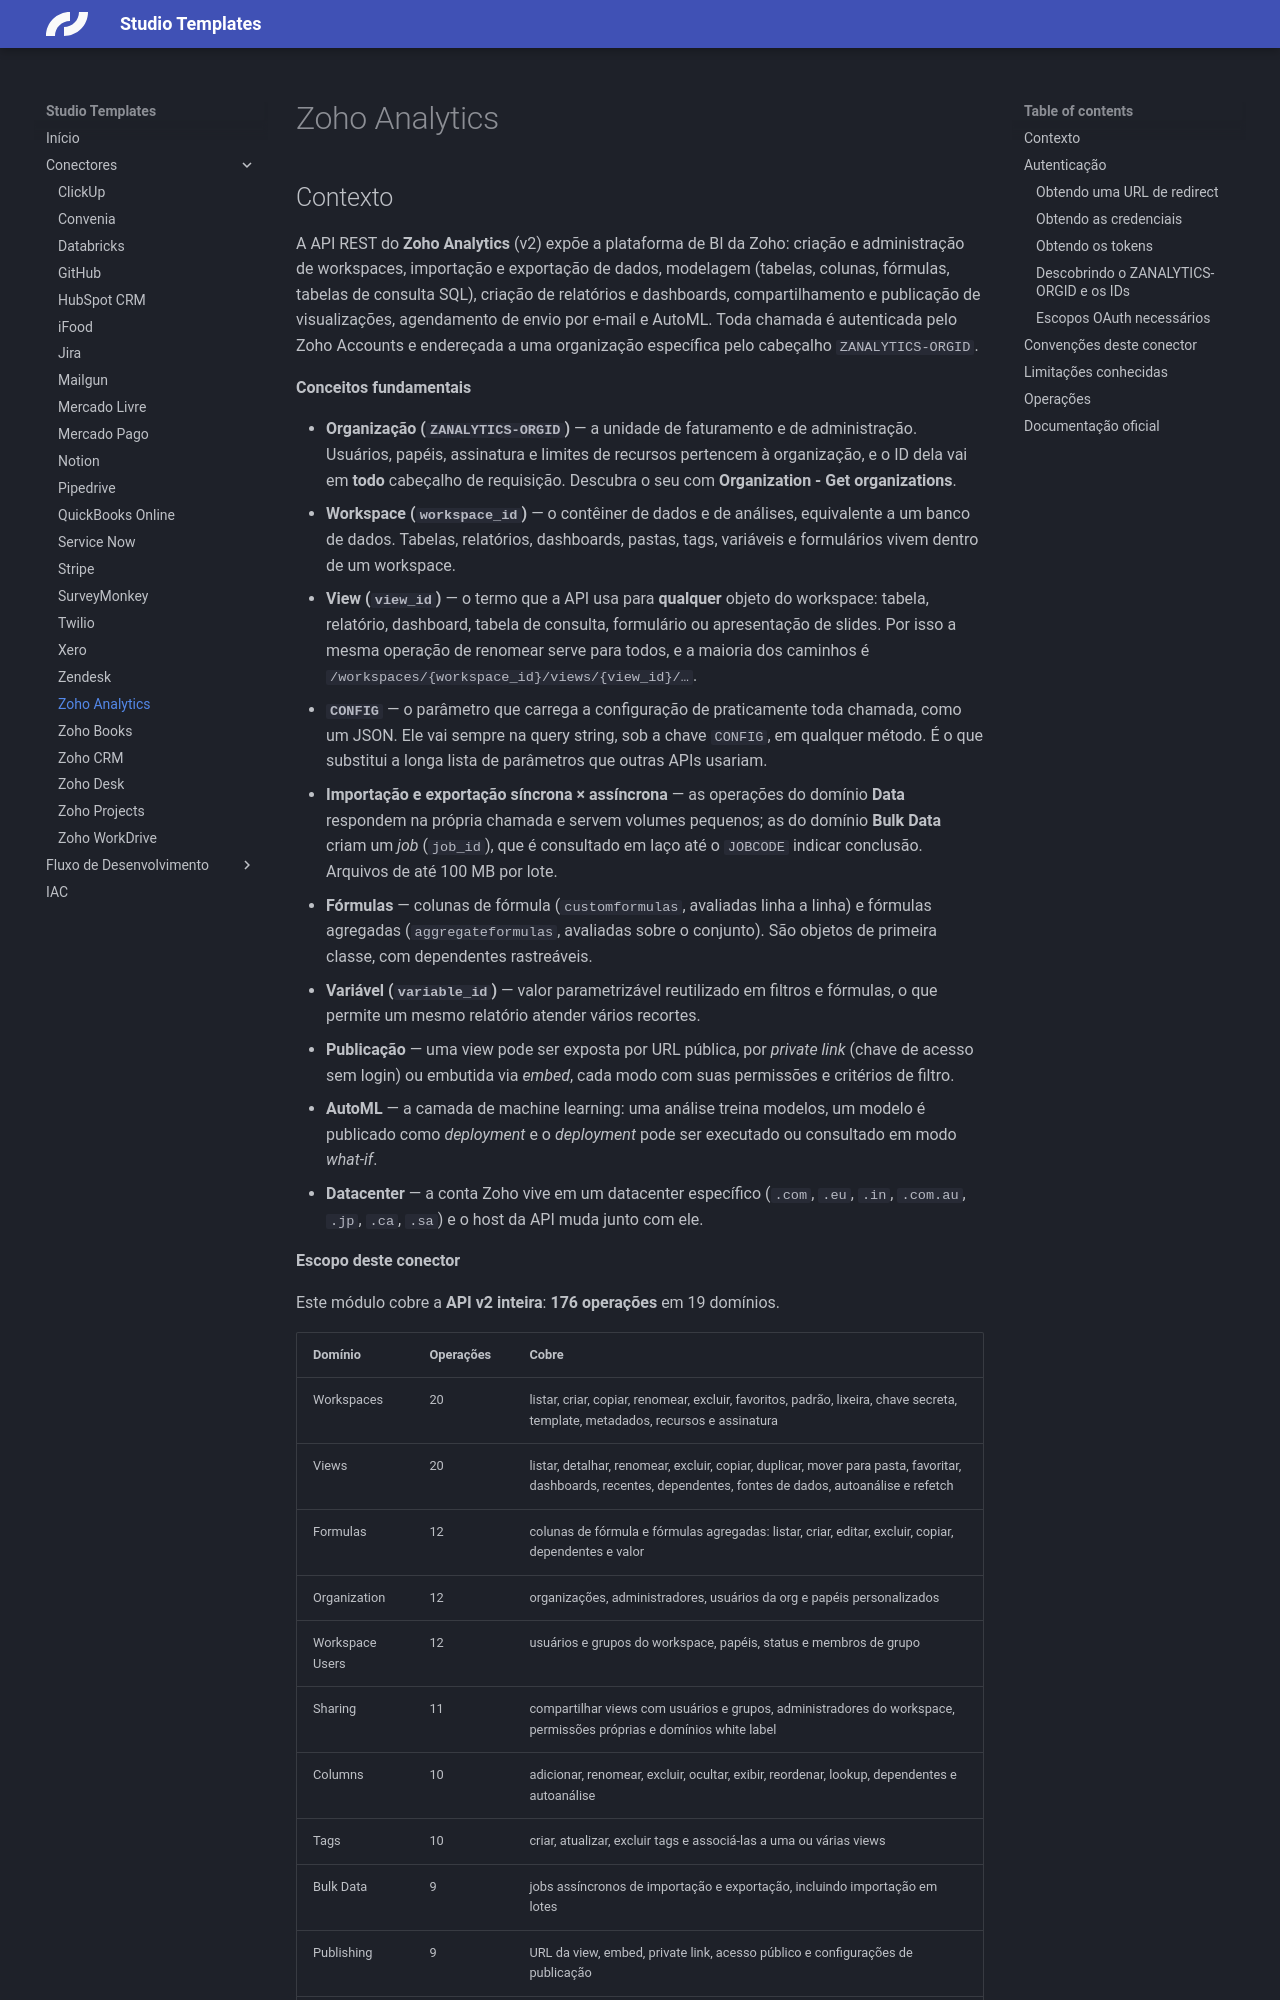

repository: caio-skyone/studio-templates · page: connectors/zoho-analytics/index.html · generator: mkdocs

# Zoho Analytics

## Contexto

A API REST do **Zoho Analytics** (v2) expõe a plataforma de BI da Zoho: criação e administração de workspaces, importação e exportação de dados, modelagem (tabelas, colunas, fórmulas, tabelas de consulta SQL), criação de relatórios e dashboards, compartilhamento e publicação de visualizações, agendamento de envio por e-mail e AutoML. Toda chamada é autenticada pelo Zoho Accounts e endereçada a uma organização específica pelo cabeçalho `ZANALYTICS-ORGID`.

**Conceitos fundamentais**

- **Organização (`ZANALYTICS-ORGID`)** — a unidade de faturamento e de administração. Usuários, papéis, assinatura e limites de recursos pertencem à organização, e o ID dela vai em **todo** cabeçalho de requisição. Descubra o seu com **Organization - Get organizations**.
- **Workspace (`workspace_id`)** — o contêiner de dados e de análises, equivalente a um banco de dados. Tabelas, relatórios, dashboards, pastas, tags, variáveis e formulários vivem dentro de um workspace.
- **View (`view_id`)** — o termo que a API usa para **qualquer** objeto do workspace: tabela, relatório, dashboard, tabela de consulta, formulário ou apresentação de slides. Por isso a mesma operação de renomear serve para todos, e a maioria dos caminhos é `/workspaces/{workspace_id}/views/{view_id}/…`.
- **`CONFIG`** — o parâmetro que carrega a configuração de praticamente toda chamada, como um JSON. Ele vai sempre na query string, sob a chave `CONFIG`, em qualquer método. É o que substitui a longa lista de parâmetros que outras APIs usariam.
- **Importação e exportação síncrona × assíncrona** — as operações do domínio **Data** respondem na própria chamada e servem volumes pequenos; as do domínio **Bulk Data** criam um *job* (`job_id`), que é consultado em laço até o `JOBCODE` indicar conclusão. Arquivos de até 100 MB por lote.
- **Fórmulas** — colunas de fórmula (`customformulas`, avaliadas linha a linha) e fórmulas agregadas (`aggregateformulas`, avaliadas sobre o conjunto). São objetos de primeira classe, com dependentes rastreáveis.
- **Variável (`variable_id`)** — valor parametrizável reutilizado em filtros e fórmulas, o que permite um mesmo relatório atender vários recortes.
- **Publicação** — uma view pode ser exposta por URL pública, por *private link* (chave de acesso sem login) ou embutida via *embed*, cada modo com suas permissões e critérios de filtro.
- **AutoML** — a camada de machine learning: uma análise treina modelos, um modelo é publicado como *deployment* e o *deployment* pode ser executado ou consultado em modo *what-if*.
- **Datacenter** — a conta Zoho vive em um datacenter específico (`.com`, `.eu`, `.in`, `.com.au`, `.jp`, `.ca`, `.sa`) e o host da API muda junto com ele.

**Escopo deste conector**

Este módulo cobre a **API v2 inteira**: **176 operações** em 19 domínios.
